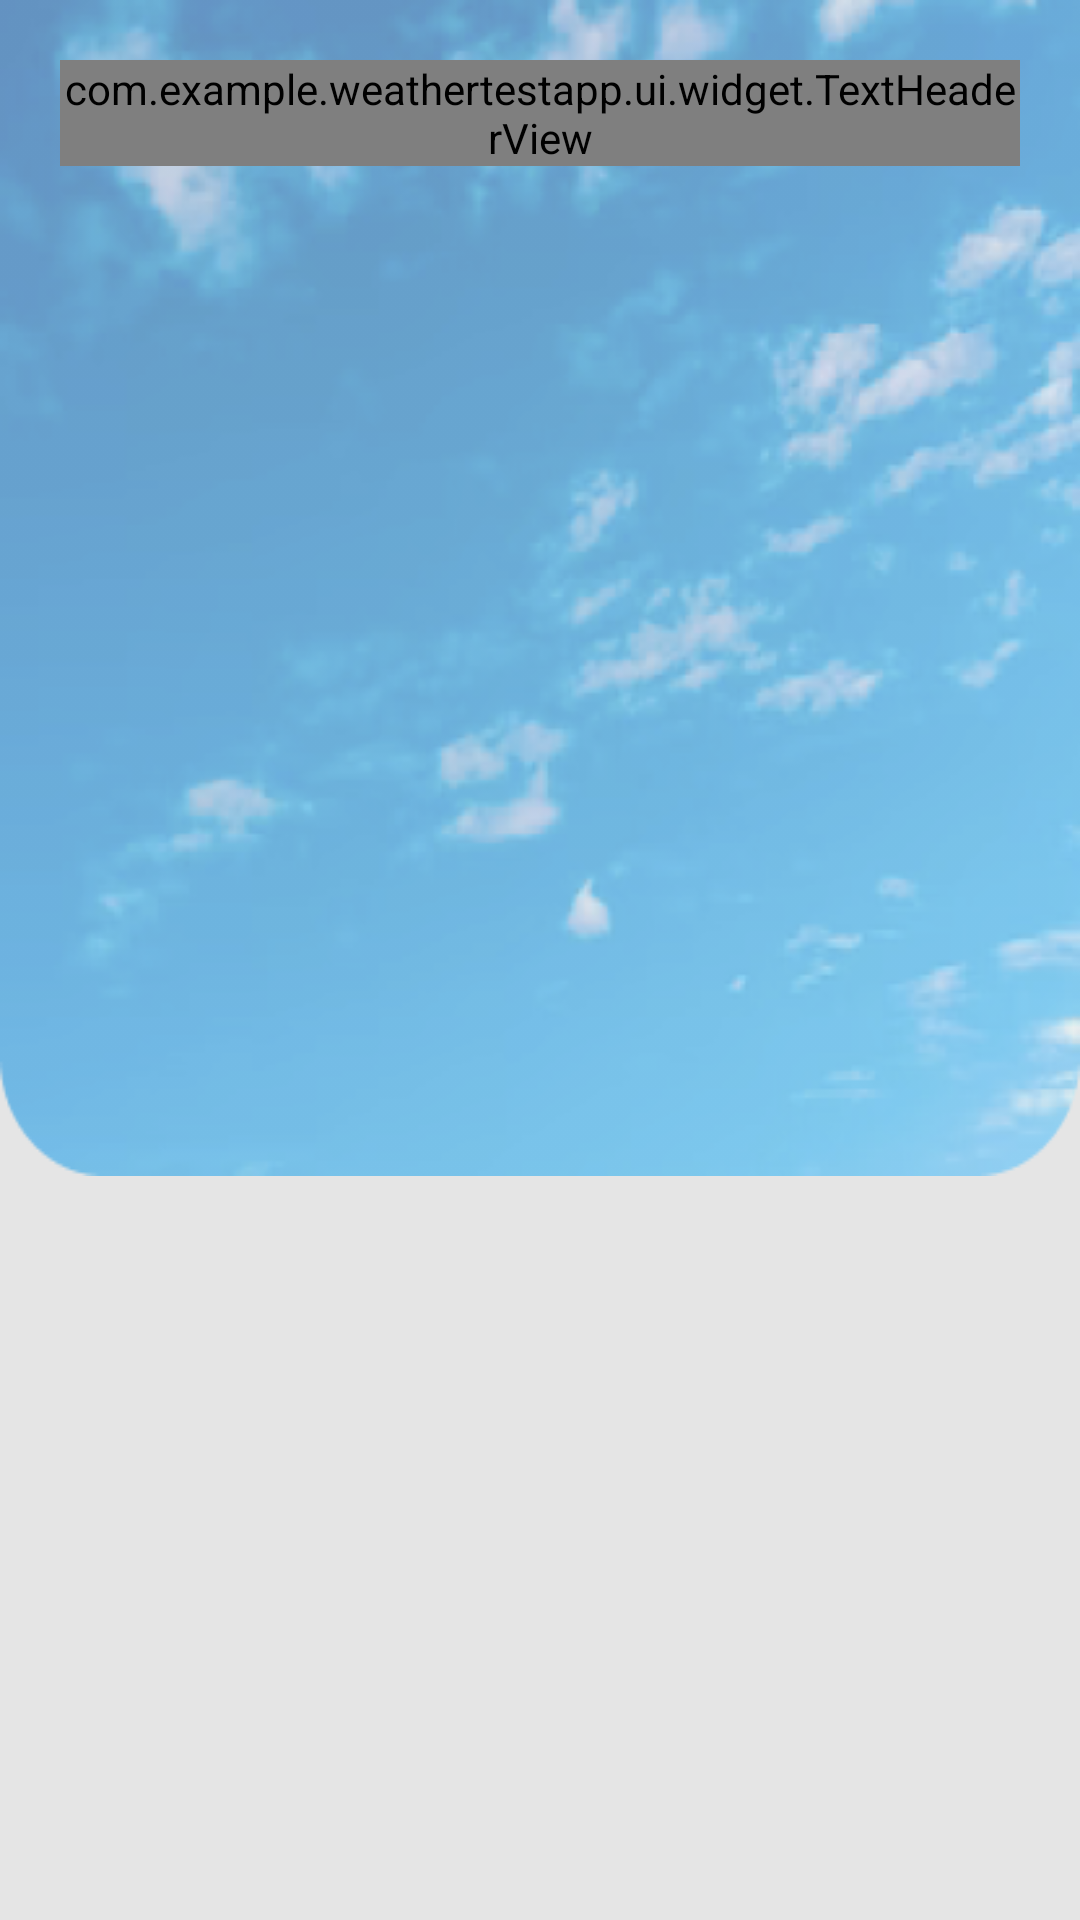

The Android layout XML behind this screen, and the referenced resources:
<!-- AndroidManifest.xml: application theme Theme.WeatherTestApp -->
<!-- res/layout/image_header_view.xml -->
<?xml version="1.0" encoding="utf-8"?>
<FrameLayout xmlns:android="http://schemas.android.com/apk/res/android"
    xmlns:app="http://schemas.android.com/apk/res-auto"
    xmlns:tools="http://schemas.android.com/tools"
    android:layout_width="match_parent"
    android:layout_height="300dp">

    <ImageView
        android:id="@+id/iv_background"
        android:layout_width="wrap_content"
        android:layout_height="wrap_content"
        android:scaleType="fitXY"
        app:srcCompat="@drawable/bg_weather_image" />

    <com.example.weathertestapp.ui.widget.TextHeaderView
        android:id="@+id/text_header_view"
        android:layout_width="match_parent"
        android:layout_height="wrap_content"
        android:layout_marginHorizontal="@dimen/all_20dp"
        android:layout_marginVertical="@dimen/all_20dp" />

    <androidx.constraintlayout.widget.ConstraintLayout
        android:layout_width="match_parent"
        android:layout_height="wrap_content"
        android:layout_gravity="center">

        <TextView
            android:id="@+id/tv_temp"
            android:layout_width="match_parent"
            android:layout_height="wrap_content"
            android:textAlignment="center"
            android:textColor="@color/white"
            android:textSize="50sp"
            android:textStyle="bold"
            app:layout_constraintEnd_toEndOf="parent"
            app:layout_constraintStart_toStartOf="parent"
            app:layout_constraintTop_toTopOf="parent"
            tools:text="@string/sample_temperature" />

        <LinearLayout
            android:layout_width="wrap_content"
            android:layout_height="wrap_content"
            android:layout_marginTop="@dimen/all_8dp"
            app:layout_constraintBottom_toBottomOf="parent"
            app:layout_constraintEnd_toEndOf="parent"
            app:layout_constraintStart_toStartOf="parent"
            app:layout_constraintTop_toBottomOf="@+id/tv_temp">

            <ImageView
                android:id="@+id/iv_weather_icon"
                android:layout_width="wrap_content"
                android:layout_height="wrap_content"
                tools:srcCompat="@drawable/ic_rain" />

            <TextView
                android:id="@+id/tv_weather_description"
                android:layout_width="wrap_content"
                android:layout_height="wrap_content"
                android:layout_gravity="center_vertical"
                android:layout_marginStart="@dimen/all_8dp"
                android:textColor="@color/white"
                android:textSize="@dimen/all_18sp"
                android:textStyle="bold"
                tools:text="@string/sample_weather_rain" />

        </LinearLayout>
    </androidx.constraintlayout.widget.ConstraintLayout>

</FrameLayout>
<!-- resources referenced by this layout -->
<resources>
  <color name="white">#FFFFFFFF</color>
  <dimen name="all_18sp">18sp</dimen>
  <dimen name="all_20dp">20dp</dimen>
  <dimen name="all_8dp">8dp</dimen>
  <!-- drawable bg_weather_image: png bitmap (drawable, 119649 bytes) -->
  <!-- drawable ic_rain: vector/xml drawable (drawable, 3724 chars, omitted) -->
  <string name="sample_temperature">+12с</string>
  <string name="sample_weather_rain">Rain</string>
  <style name="Theme.WeatherTestApp" parent="Theme.MaterialComponents.DayNight.DarkActionBar">
          
          <item name="colorPrimary">@color/purple_500</item>
          <item name="colorPrimaryVariant">@color/purple_700</item>
          <item name="colorOnPrimary">@color/white</item>
          
          <item name="colorSecondary">@color/teal_200</item>
          <item name="colorSecondaryVariant">@color/teal_700</item>
          <item name="colorOnSecondary">@color/black</item>
          
          <item name="android:statusBarColor" tools:targetApi="l">?attr/colorPrimaryVariant</item>
          
          <item name="android:colorBackground">@color/grey</item>
      </style>
  <color name="purple_500">#FF6200EE</color>
  <color name="purple_700">#FF3700B3</color>
  <color name="teal_200">#FF03DAC5</color>
  <color name="teal_700">#FF018786</color>
  <color name="black">#FF000000</color>
  <color name="grey">#E5E5E5</color>
</resources>
